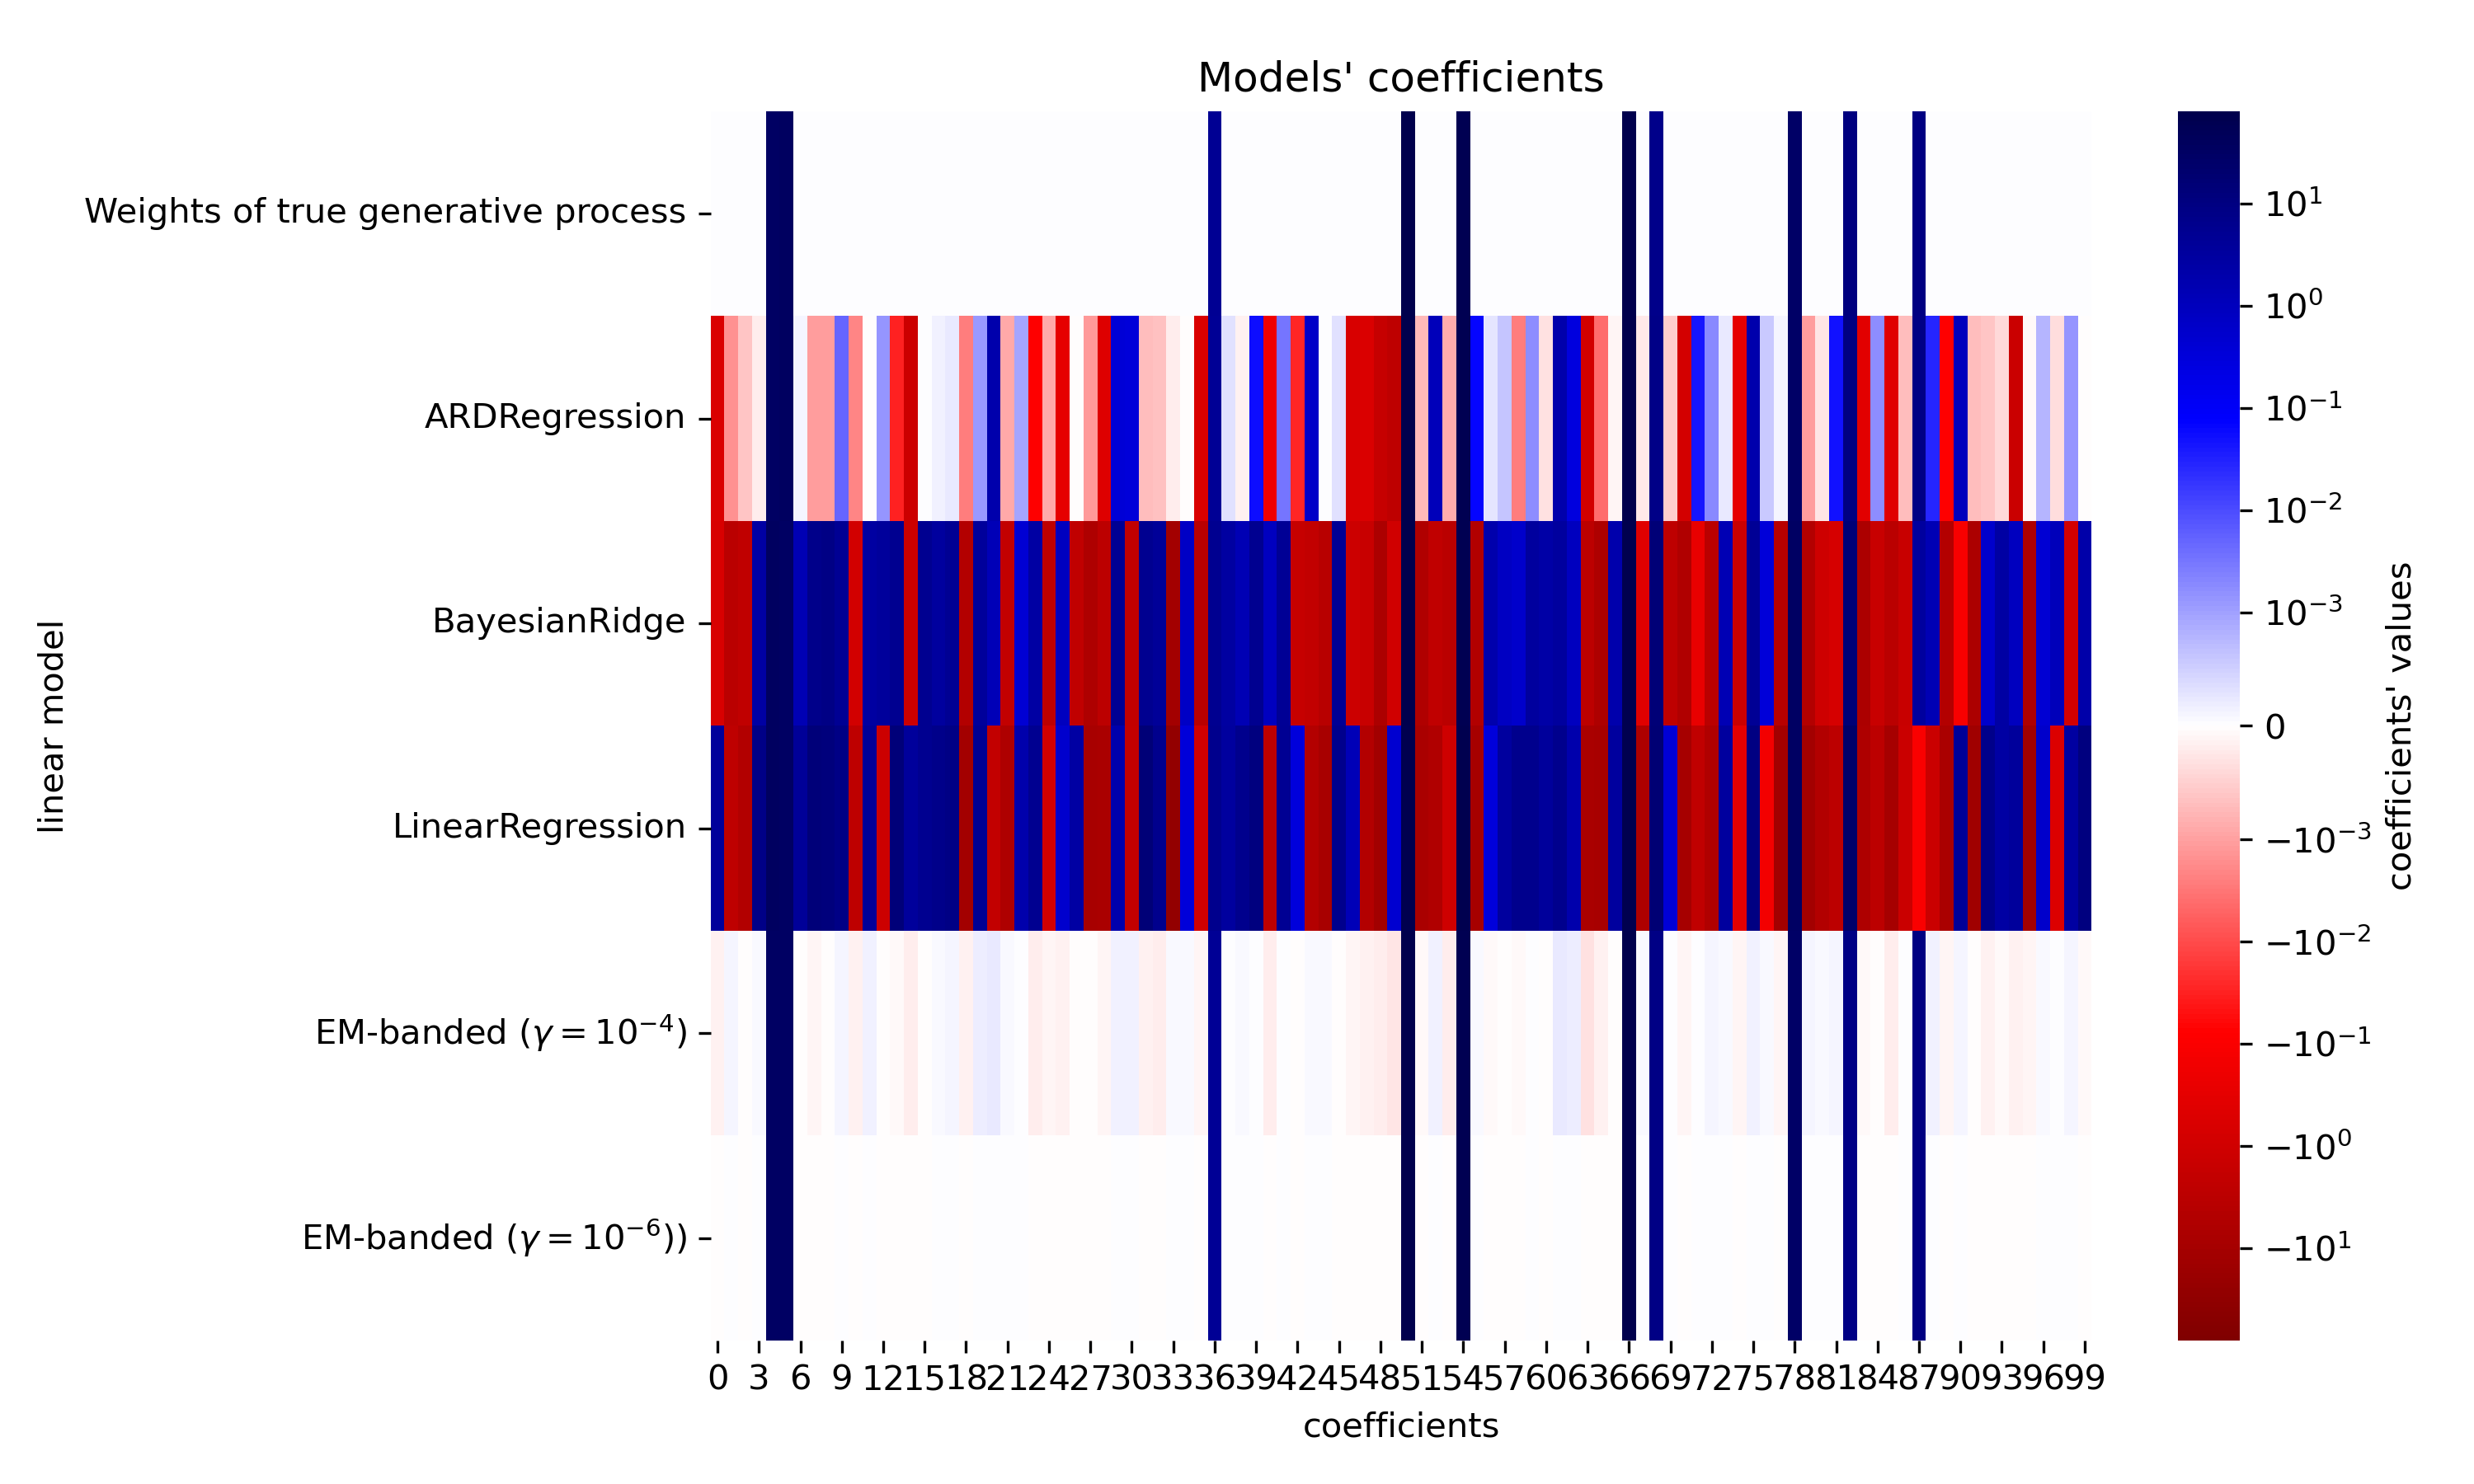

The script that drew this image:
#!/usr/bin/env python3
# -*- coding: utf-8 -*-
"""
Most of this script is simply copied from:
    https://scikit-learn.org/stable/auto_examples/linear_model/
In the example Comparing Linear Bayesian Regressors
"""
# pylint: skip-file
from matplotlib.colors import SymLogNorm
import seaborn as sns
import matplotlib.pyplot as plt
import embanded
from sklearn.linear_model import ARDRegression, BayesianRidge, LinearRegression
import pandas as pd
from sklearn.datasets import make_regression

X, y, true_weights = make_regression(
    n_samples=100,
    n_features=100,
    n_informative=10,
    noise=8,
    coef=True,
    random_state=42,
)


olr = LinearRegression().fit(X, y)
brr = BayesianRidge(compute_score=True, n_iter=30).fit(X, y)
ard = ARDRegression(compute_score=True, n_iter=30).fit(X, y)

"""
We wish do declare separate hyperparameters to each predictor. We thus prepare 
a list F where each element in the list contains a column in X
"""

F = [X[:, [i]] for i in range(X.shape[1])]


"""
Fit the model
"""

emb = embanded.EMBanded(num_features=len(
    F), hyper_params=(1e-4, 1e-4, 1e-4, 1e-4))
emb.fit(F, y[:, None])

"""
For the sake of completeness we also consider tau=phi=eta=gamma=1e-6
"""


emb_alt = embanded.EMBanded(num_features=len(
    F), hyper_params=(1e-6, 1e-6, 1e-6, 1e-6))
emb_alt.fit(F, y[:, None])


df = pd.DataFrame(
    {
        "Weights of true generative process": true_weights,
        "ARDRegression": ard.coef_,
        "BayesianRidge": brr.coef_,
        "LinearRegression": olr.coef_,
        r"EM-banded ($\gamma=10^{-4}$)": emb.W.ravel(),
        r"EM-banded ($\gamma=10^{-6}$))": emb_alt.W.ravel(),
    }
)


fig = plt.figure(figsize=(10, 6))
ax = sns.heatmap(
    df.T,
    norm=SymLogNorm(linthresh=10e-4, vmin=-80, vmax=80),
    cbar_kws={"label": "coefficients' values"},
    cmap="seismic_r",
)
plt.ylabel("linear model")
plt.xlabel("coefficients")
plt.tight_layout(rect=(0, 0, 1, 0.95))
_ = plt.title("Models' coefficients")
